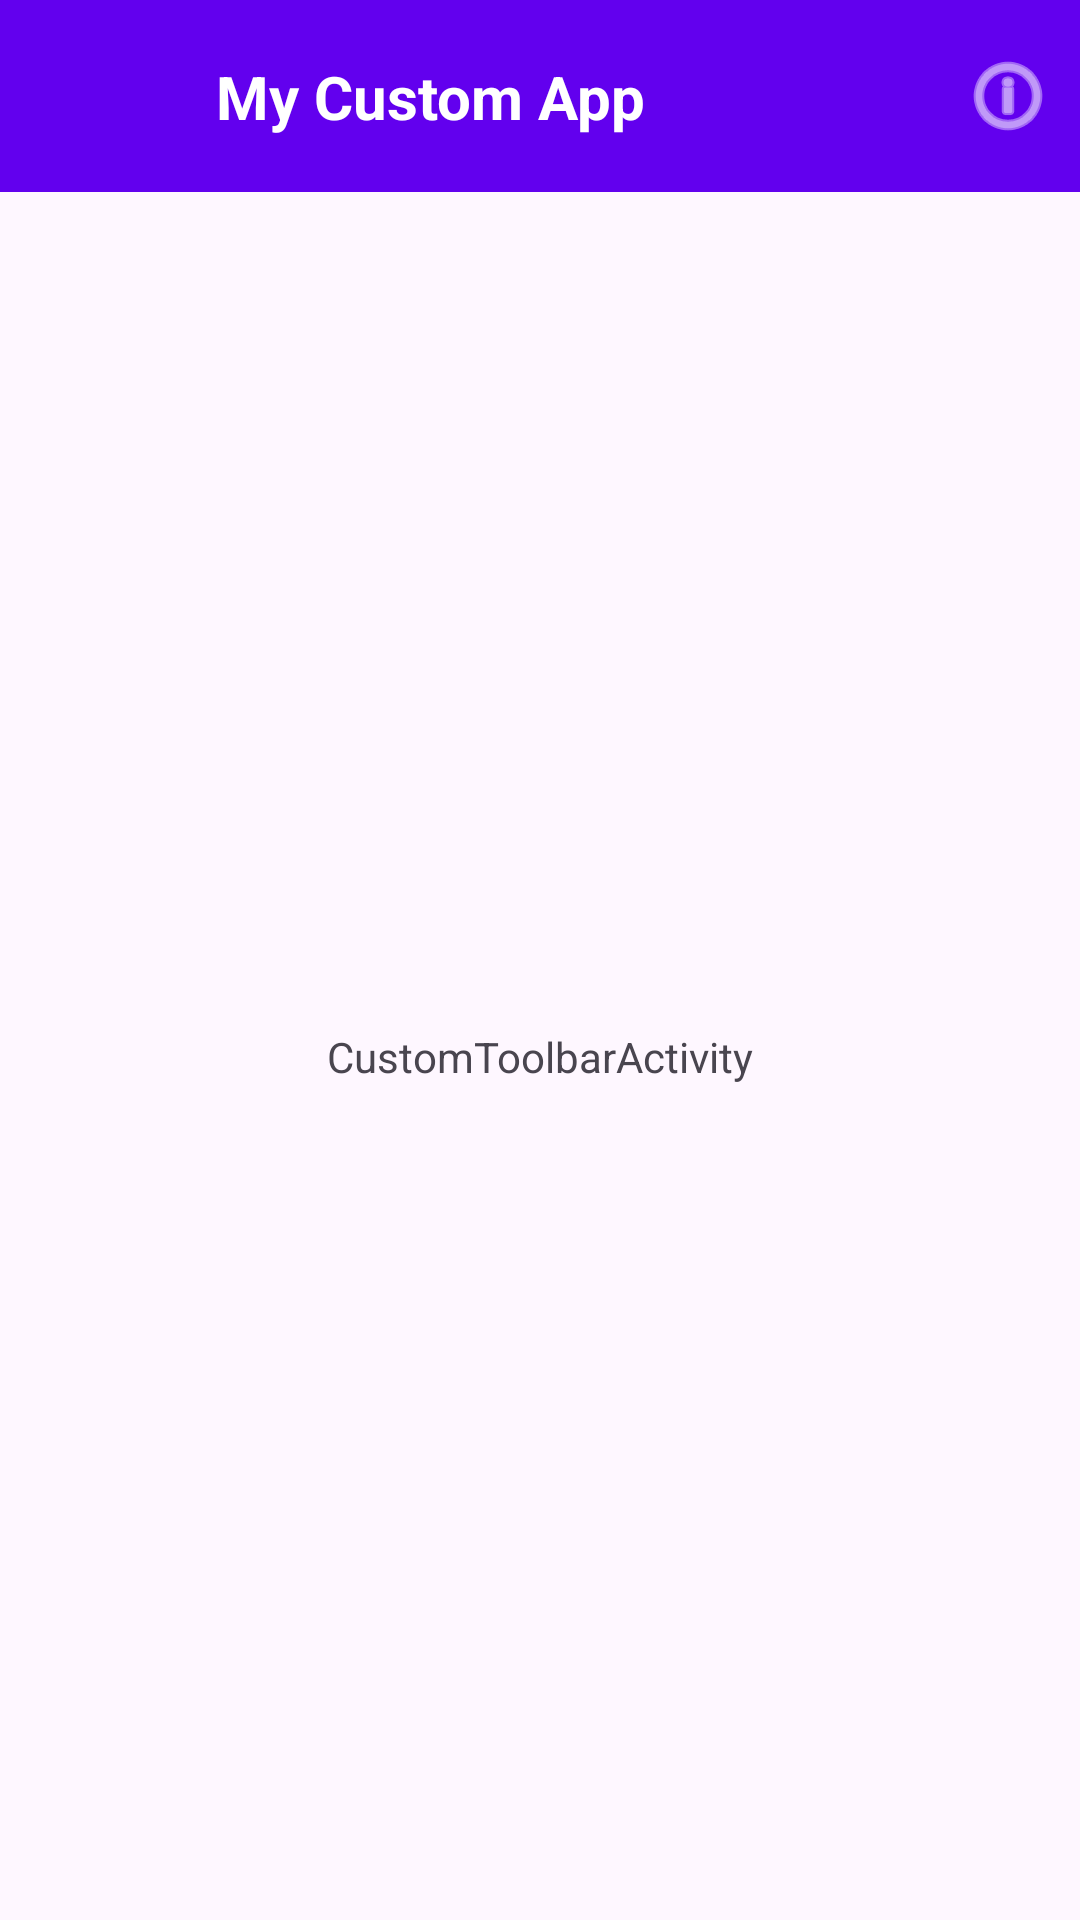

Write the Android layout XML for this screen, with the resource values it uses.
<!-- AndroidManifest.xml: application theme Theme.AndroidAppBarImplementation -->
<!-- res/layout/activity_custom_toolbar.xml -->
<?xml version="1.0" encoding="utf-8"?>
<androidx.constraintlayout.widget.ConstraintLayout xmlns:android="http://schemas.android.com/apk/res/android"
    xmlns:app="http://schemas.android.com/apk/res-auto"
    xmlns:tools="http://schemas.android.com/tools"
    android:layout_width="match_parent"
    android:layout_height="match_parent"
    tools:context=".CustomToolbarActivity">

    <androidx.appcompat.widget.Toolbar
        android:id="@+id/custom_toolbar"
        android:layout_width="match_parent"
        android:layout_height="?attr/actionBarSize"
        android:background="?attr/colorPrimary"
        app:layout_constraintTop_toTopOf="parent">

        <include layout="@layout/custom_toolbar_layout" />

    </androidx.appcompat.widget.Toolbar>

    <TextView
        android:layout_width="wrap_content"
        android:layout_height="wrap_content"
        android:text="CustomToolbarActivity"
        app:layout_constraintBottom_toBottomOf="parent"
        app:layout_constraintEnd_toEndOf="parent"
        app:layout_constraintStart_toStartOf="parent"
        app:layout_constraintTop_toBottomOf="@id/custom_toolbar" />

</androidx.constraintlayout.widget.ConstraintLayout>
<!-- res/layout/custom_toolbar_layout.xml (included above) -->
<?xml version="1.0" encoding="utf-8"?>
<androidx.constraintlayout.widget.ConstraintLayout xmlns:android="http://schemas.android.com/apk/res/android"
    xmlns:app="http://schemas.android.com/apk/res-auto"
    android:layout_width="match_parent"
    android:layout_height="match_parent">

    <ImageView
        android:id="@+id/toolbarLogo"
        android:layout_width="40dp"
        android:layout_height="40dp"
        android:contentDescription="Logo"
        android:src="@mipmap/ic_launcher"
        app:layout_constraintBottom_toBottomOf="parent"
        app:layout_constraintStart_toStartOf="parent"
        app:layout_constraintTop_toTopOf="parent" />

    <TextView
        android:id="@+id/toolbarTitle"
        android:layout_width="wrap_content"
        android:layout_height="wrap_content"
        android:layout_marginStart="16dp"
        android:text="My Custom App"
        android:textColor="@android:color/white"
        android:textSize="20sp"
        android:textStyle="bold"
        app:layout_constraintBottom_toBottomOf="parent"
        app:layout_constraintStart_toEndOf="@id/toolbarLogo"
        app:layout_constraintTop_toTopOf="parent" />

    <ImageButton
        android:id="@+id/btnCustomAction"
        android:layout_width="wrap_content"
        android:layout_height="wrap_content"
        android:background="?attr/selectableItemBackgroundBorderless"
        android:contentDescription="Action"
        android:padding="8dp"
        android:src="@android:drawable/ic_menu_info_details"
        app:layout_constraintBottom_toBottomOf="parent"
        app:layout_constraintEnd_toEndOf="parent"
        app:layout_constraintTop_toTopOf="parent"
        app:tint="@android:color/white" />

</androidx.constraintlayout.widget.ConstraintLayout>
<!-- resources referenced by this layout -->
<resources>
  <style name="Theme.AndroidAppBarImplementation" parent="Base.Theme.AndroidAppBarImplementation" />
  <style name="Base.Theme.AndroidAppBarImplementation" parent="Theme.Material3.DayNight.NoActionBar">
          <item name="colorPrimary">@color/purple_500</item>
          <item name="colorSecondary">@color/teal_200</item>
          
          <item name="android:statusBarColor">@android:color/transparent</item>
          <item name="android:navigationBarColor">@android:color/transparent</item>
      </style>
  <color name="purple_500">#6200EE</color>
  <color name="teal_200">#03DAC5</color>
</resources>
